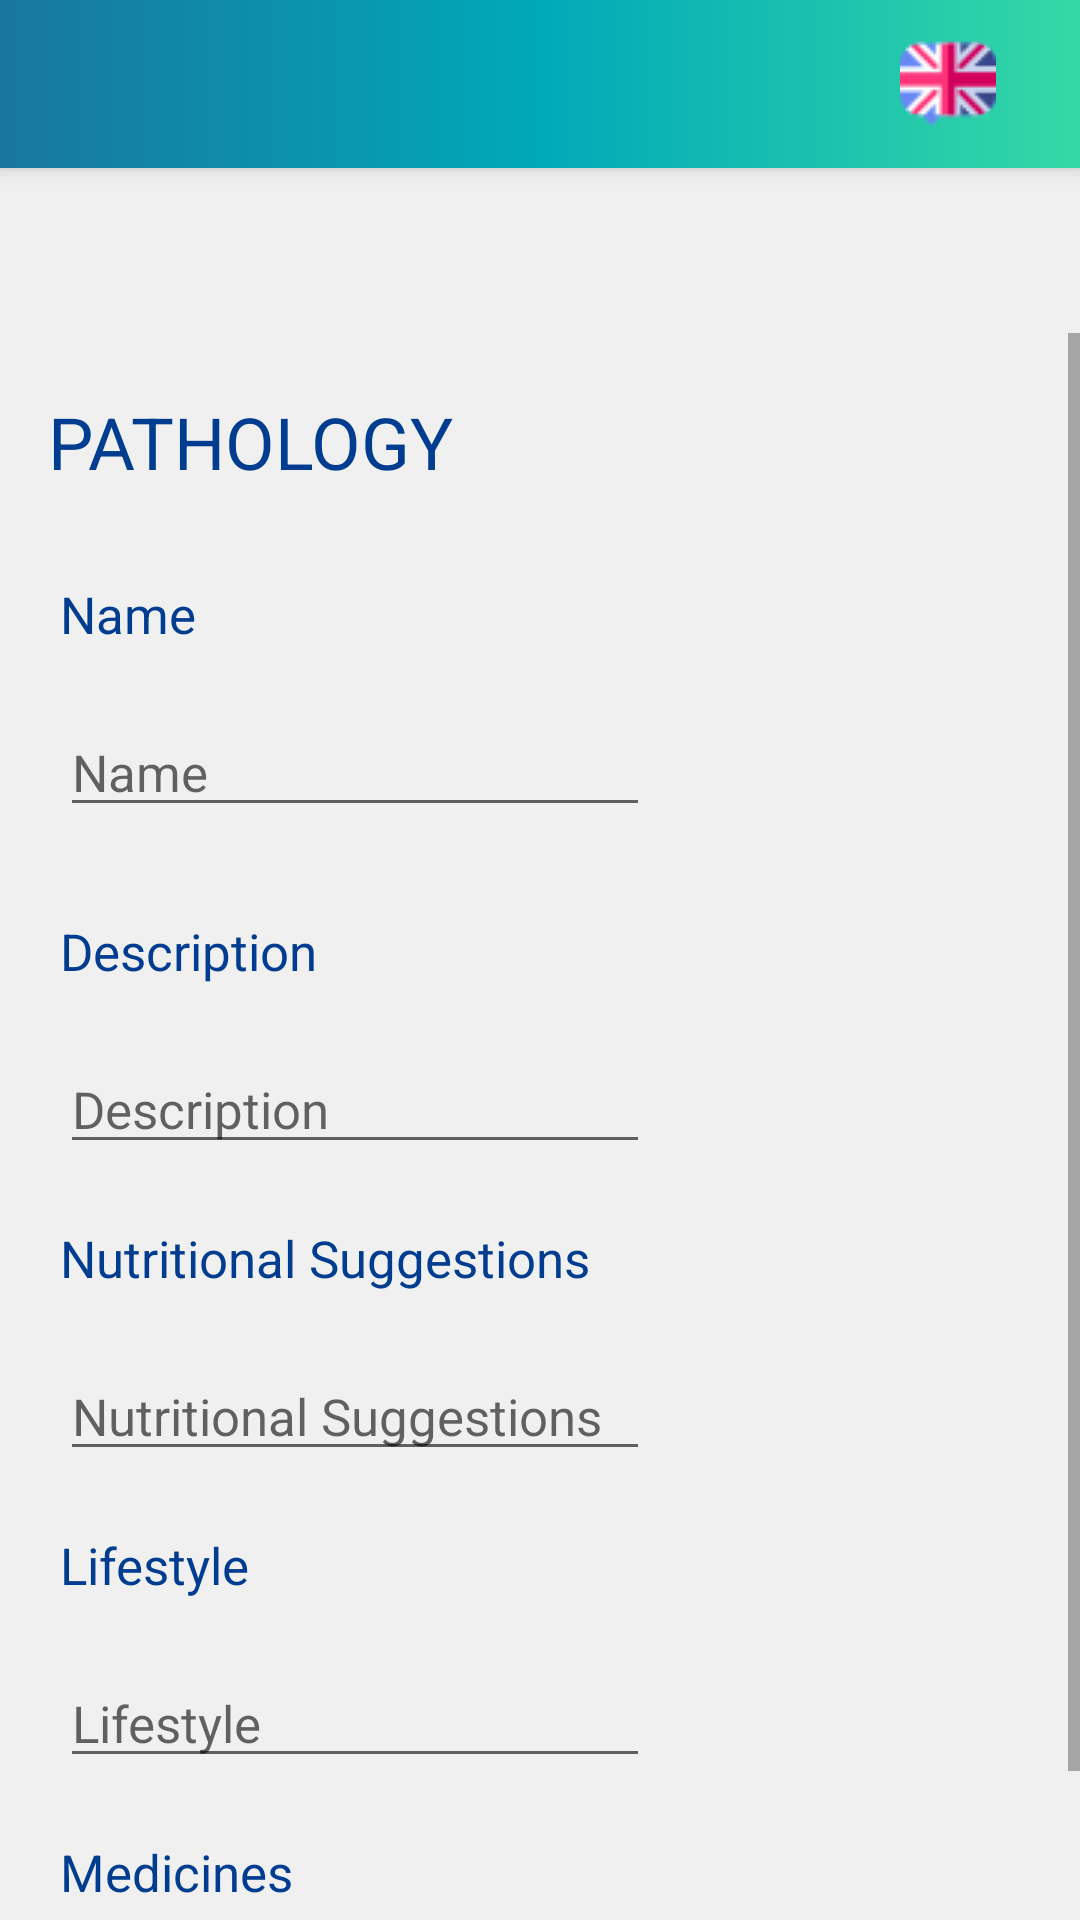

Android layout source for this screen:
<!-- AndroidManifest.xml: application theme AppTheme -->
<!-- res/layout/activity_pathology.xml -->
<?xml version="1.0" encoding="utf-8"?>
<android.support.v4.widget.DrawerLayout xmlns:android="http://schemas.android.com/apk/res/android"
    xmlns:app="http://schemas.android.com/apk/res-auto"
    xmlns:tools="http://schemas.android.com/tools"
    android:id="@+id/drawer_layout"
    android:layout_width="match_parent"
    android:layout_height="match_parent"
    android:fitsSystemWindows="true"
    tools:context=".PathologyActivity">

    <LinearLayout
        android:layout_width="match_parent"
        android:layout_height="match_parent"
        android:orientation="vertical">

        <android.support.v7.widget.Toolbar
            android:id="@+id/toolbar"
            android:layout_width="match_parent"
            android:layout_height="?attr/actionBarSize"
            android:background="@drawable/gradient"
            android:elevation="4dp"
            android:theme="@style/ThemeOverlay.AppCompat.Dark.ActionBar"
            app:popupTheme="@style/ThemeOverlay.AppCompat.Light">

            <ImageButton
                android:id="@+id/imgBtnLanguage"
                android:layout_width="wrap_content"
                android:layout_height="wrap_content"
                android:layout_gravity="right"
                android:background="@android:color/transparent"
                android:paddingRight="28dp"
                app:srcCompat="@drawable/lang" />

        </android.support.v7.widget.Toolbar>

        <FrameLayout
            android:id="@+id/fragment_container"
            android:layout_width="match_parent"
            android:layout_height="match_parent" />

    </LinearLayout>

    <LinearLayout
        android:layout_width="match_parent"
        android:layout_height="match_parent"
        android:layout_marginTop="?attr/actionBarSize">

        <ScrollView
            android:id="@+id/scroll"
            android:layout_width="match_parent"
            android:layout_height="match_parent"
            android:layout_marginTop="55dp">


            <android.support.constraint.ConstraintLayout
                android:layout_width="match_parent"
                android:layout_height="match_parent">

                
                <TextView
                    android:id="@+id/text_title"
                    android:layout_width="wrap_content"
                    android:layout_height="wrap_content"
                    android:layout_marginStart="@dimen/marginStart"
                    android:layout_marginTop="20dp"
                    android:text="@string/pathology"
                    android:textSize="24dp"
                    android:textAllCaps="true"
                    app:layout_constraintStart_toStartOf="parent"
                    app:layout_constraintTop_toTopOf="parent" />

                <TextView
                    android:id="@+id/text_name_pathology"
                    android:layout_width="wrap_content"
                    android:layout_height="wrap_content"
                    android:layout_marginStart="20dp"
                    android:layout_marginTop="30dp"
                    android:text="@string/name"
                    app:layout_constraintStart_toStartOf="parent"
                    app:layout_constraintTop_toBottomOf="@+id/text_title" />

                <TextView
                    android:id="@+id/text_description_pathology"
                    android:layout_width="wrap_content"
                    android:layout_height="wrap_content"
                    android:layout_marginStart="20dp"
                    android:layout_marginTop="30dp"
                    android:text="@string/description"
                    app:layout_constraintStart_toStartOf="parent"
                    app:layout_constraintTop_toBottomOf="@+id/edit_name_pathology" />

                <TextView
                    android:id="@+id/text_nutritional_pathology"
                    android:layout_width="wrap_content"
                    android:layout_height="wrap_content"
                    android:layout_marginStart="20dp"
                    android:layout_marginTop="20dp"
                    android:text="@string/nutritionalSuggestions"
                    app:layout_constraintStart_toStartOf="parent"
                    app:layout_constraintTop_toBottomOf="@+id/edit_description_pathology" />

                <TextView
                    android:id="@+id/text_lifestyle_pathology"
                    android:layout_width="wrap_content"
                    android:layout_height="wrap_content"
                    android:layout_marginStart="20dp"
                    android:layout_marginTop="20dp"
                    android:text="@string/lifestyle"
                    app:layout_constraintStart_toStartOf="parent"
                    app:layout_constraintTop_toBottomOf="@+id/edit_nutritional_pathology" />

                <TextView
                    android:id="@+id/text_medicines_pathology"
                    android:layout_width="wrap_content"
                    android:layout_height="wrap_content"
                    android:layout_marginStart="20dp"
                    android:layout_marginTop="20dp"
                    android:text="@string/medicines"
                    app:layout_constraintStart_toStartOf="parent"
                    app:layout_constraintTop_toBottomOf="@+id/edit_lifestyle_pathology" />

                <EditText
                    android:id="@+id/edit_name_pathology"
                    android:layout_width="wrap_content"
                    android:layout_height="wrap_content"
                    android:layout_marginStart="20dp"
                    android:layout_marginTop="20dp"
                    android:cursorVisible="false"
                    android:focusable="false"
                    android:focusableInTouchMode="false"
                    android:ems="10"
                    android:inputType="textPersonName"
                    android:hint="@string/name"
                    app:layout_constraintStart_toStartOf="parent"
                    app:layout_constraintTop_toBottomOf="@id/text_name_pathology" />

                <EditText
                    android:id="@+id/edit_description_pathology"
                    android:layout_width="wrap_content"
                    android:layout_height="wrap_content"
                    android:layout_marginStart="20dp"
                    android:layout_marginTop="20dp"
                    android:cursorVisible="false"
                    android:ems="10"
                    android:focusable="false"
                    android:focusableInTouchMode="false"
                    android:hint="@string/description"
                    android:inputType="textPersonName"
                    app:layout_constraintStart_toStartOf="parent"
                    app:layout_constraintTop_toBottomOf="@+id/text_description_pathology" />

                <EditText
                    android:id="@+id/edit_nutritional_pathology"
                    android:layout_width="wrap_content"
                    android:layout_height="wrap_content"
                    android:layout_marginStart="20dp"
                    android:layout_marginTop="20dp"
                    android:cursorVisible="false"
                    android:focusable="false"
                    android:focusableInTouchMode="false"
                    android:ems="10"
                    android:inputType="textPersonName"
                    android:hint="@string/nutritionalSuggestions"
                    app:layout_constraintStart_toStartOf="parent"
                    app:layout_constraintTop_toBottomOf="@+id/text_nutritional_pathology" />

                <EditText
                    android:id="@+id/edit_lifestyle_pathology"
                    android:layout_width="wrap_content"
                    android:layout_height="wrap_content"
                    android:layout_marginStart="20dp"
                    android:layout_marginTop="20dp"
                    android:cursorVisible="false"
                    android:focusable="false"
                    android:focusableInTouchMode="false"
                    android:ems="10"
                    android:inputType="textPersonName"
                    android:hint="@string/lifestyle"
                    app:layout_constraintStart_toStartOf="parent"
                    app:layout_constraintTop_toBottomOf="@+id/text_lifestyle_pathology" />

                <EditText
                    android:id="@+id/edit_medicines_pathology"
                    android:layout_width="wrap_content"
                    android:layout_height="wrap_content"
                    android:layout_marginStart="20dp"
                    android:layout_marginTop="20dp"
                    android:cursorVisible="false"
                    android:focusable="false"
                    android:focusableInTouchMode="false"
                    android:ems="10"
                    android:inputType="textPersonName"
                    android:hint="@string/medicines"
                    app:layout_constraintStart_toStartOf="parent"
                    app:layout_constraintTop_toBottomOf="@+id/text_medicines_pathology" />

            </android.support.constraint.ConstraintLayout>
        </ScrollView>
    </LinearLayout>
    <android.support.design.widget.NavigationView
        android:id="@+id/nav_view"
        android:layout_width="wrap_content"
        android:layout_height="match_parent"
        android:layout_gravity="start"
        app:headerLayout="@layout/nav_header"
        app:menu="@menu/drawer_menu" />

</android.support.v4.widget.DrawerLayout>
<!-- res/layout/nav_header.xml (included above) -->
<?xml version="1.0" encoding="utf-8"?>
<LinearLayout xmlns:android="http://schemas.android.com/apk/res/android"
    android:layout_width="match_parent"
    android:layout_height="176dp"
    android:layout_gravity="bottom"
    android:background="@color/colorAccent"
    android:orientation="horizontal"
    android:padding="16dp"
    android:theme="@style/ThemeOverlay.AppCompat.Dark">

    <ImageView
        android:layout_width="114dp"
        android:layout_height="64dp"
        android:layout_marginTop="50dp"
        android:paddingRight="30dp"
        android:src="@drawable/asilapp" />

    <TextView
        android:layout_width="wrap_content"
        android:layout_height="33dp"
        android:layout_marginTop="70dp"
        android:paddingRight="30dp"
        android:text="@string/app_name"
        android:textAppearance="@style/TextAppearance.AppCompat.Body1"
        android:textColor="@color/common_google_signin_btn_text_dark_default"
        android:textSize="@dimen/titleTextSize" />


</LinearLayout>
<!-- resources referenced by this layout -->
<resources>
  <color name="colorAccent">#26c6da</color>
  <dimen name="marginStart">16dp</dimen>
  <dimen name="titleTextSize">24dp</dimen>
  <!-- drawable asilapp: png bitmap (drawable, 35389 bytes) -->
  <!-- drawable gradient (drawable) -->
  <?xml version="1.0" encoding="utf-8"?>
  <selector xmlns:android="http://schemas.android.com/apk/res/android">
     <item>
      <shape>
      <gradient
          android:startColor = "#19769F"
          android:centerColor = "#00A9B8"
          android:endColor = "#35D8A6"
          android:type = "linear"/>
  </shape>
     </item>
  </selector>
  <!-- drawable lang: png bitmap (drawable, 1493 bytes) -->
  <string name="app_name" translatable="false">asilApp</string>
  <string name="description">Description</string>
  <string name="lifestyle">Lifestyle</string>
  <string name="medicines">Medicines</string>
  <string name="name">Name</string>
  <string name="nutritionalSuggestions">Nutritional Suggestions</string>
  <string name="pathology">Pathology</string>
  <style name="AppTheme" parent="Theme.AppCompat.Light.NoActionBar">
          <item name="colorPrimary">@color/colorPrimary</item>
          <item name="colorPrimaryDark">@color/colorPrimaryDark</item>
          <item name="colorAccent">@color/colorAccent</item>
          <item name="colorButtonNormal">@color/colorPrimaryDark</item>
          <item name="android:textColor">@color/colorPrimaryDark</item>
          <item name="android:windowBackground">@color/window_background</item>
          <item name="android:textSize">17sp</item>
          <item name="android:editTextColor">#3E3E3E</item>
      </style>
  <color name="colorPrimary">#1565c0</color>
  <color name="colorPrimaryDark">#003c8f</color>
  <color name="window_background">#F0F0F0</color>
</resources>
